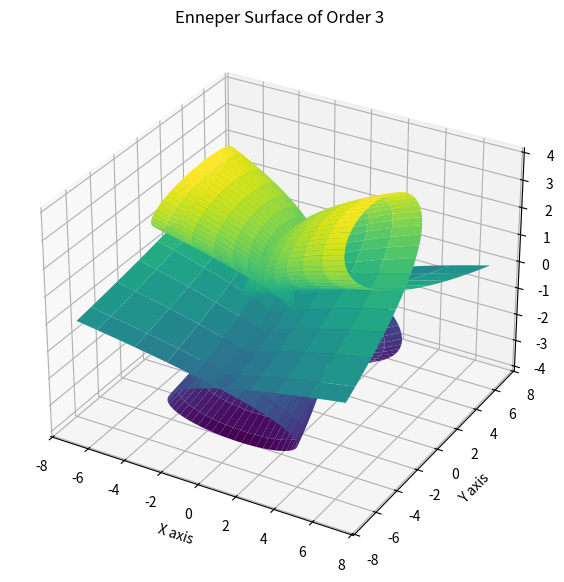

This figure's Python source:

import numpy as np
import matplotlib.pyplot as plt
from mpl_toolkits.mplot3d import Axes3D

# Define the range of parameters u and v
u = np.linspace(-2, 2, 100)
v = np.linspace(-2, 2, 100)
u, v = np.meshgrid(u, v)

# Define the Enneper surface of order 3
x = u - (u**5)/5 + u*(v**2) - (u**3)*(v**2)/3
y = v - (v**5)/5 + v*(u**2) - (v**3)*(u**2)/3
z = u**2 - v**2

# Create a 3D plot
fig = plt.figure(figsize=(10, 7))
ax = fig.add_subplot(111, projection='3d')

# Plot the surface
ax.plot_surface(x, y, z, cmap='viridis')

# Set labels and title
ax.set_title('Enneper Surface of Order 3')
ax.set_xlabel('X axis')
ax.set_ylabel('Y axis')
ax.set_zlabel('Z axis')

plt.show()

